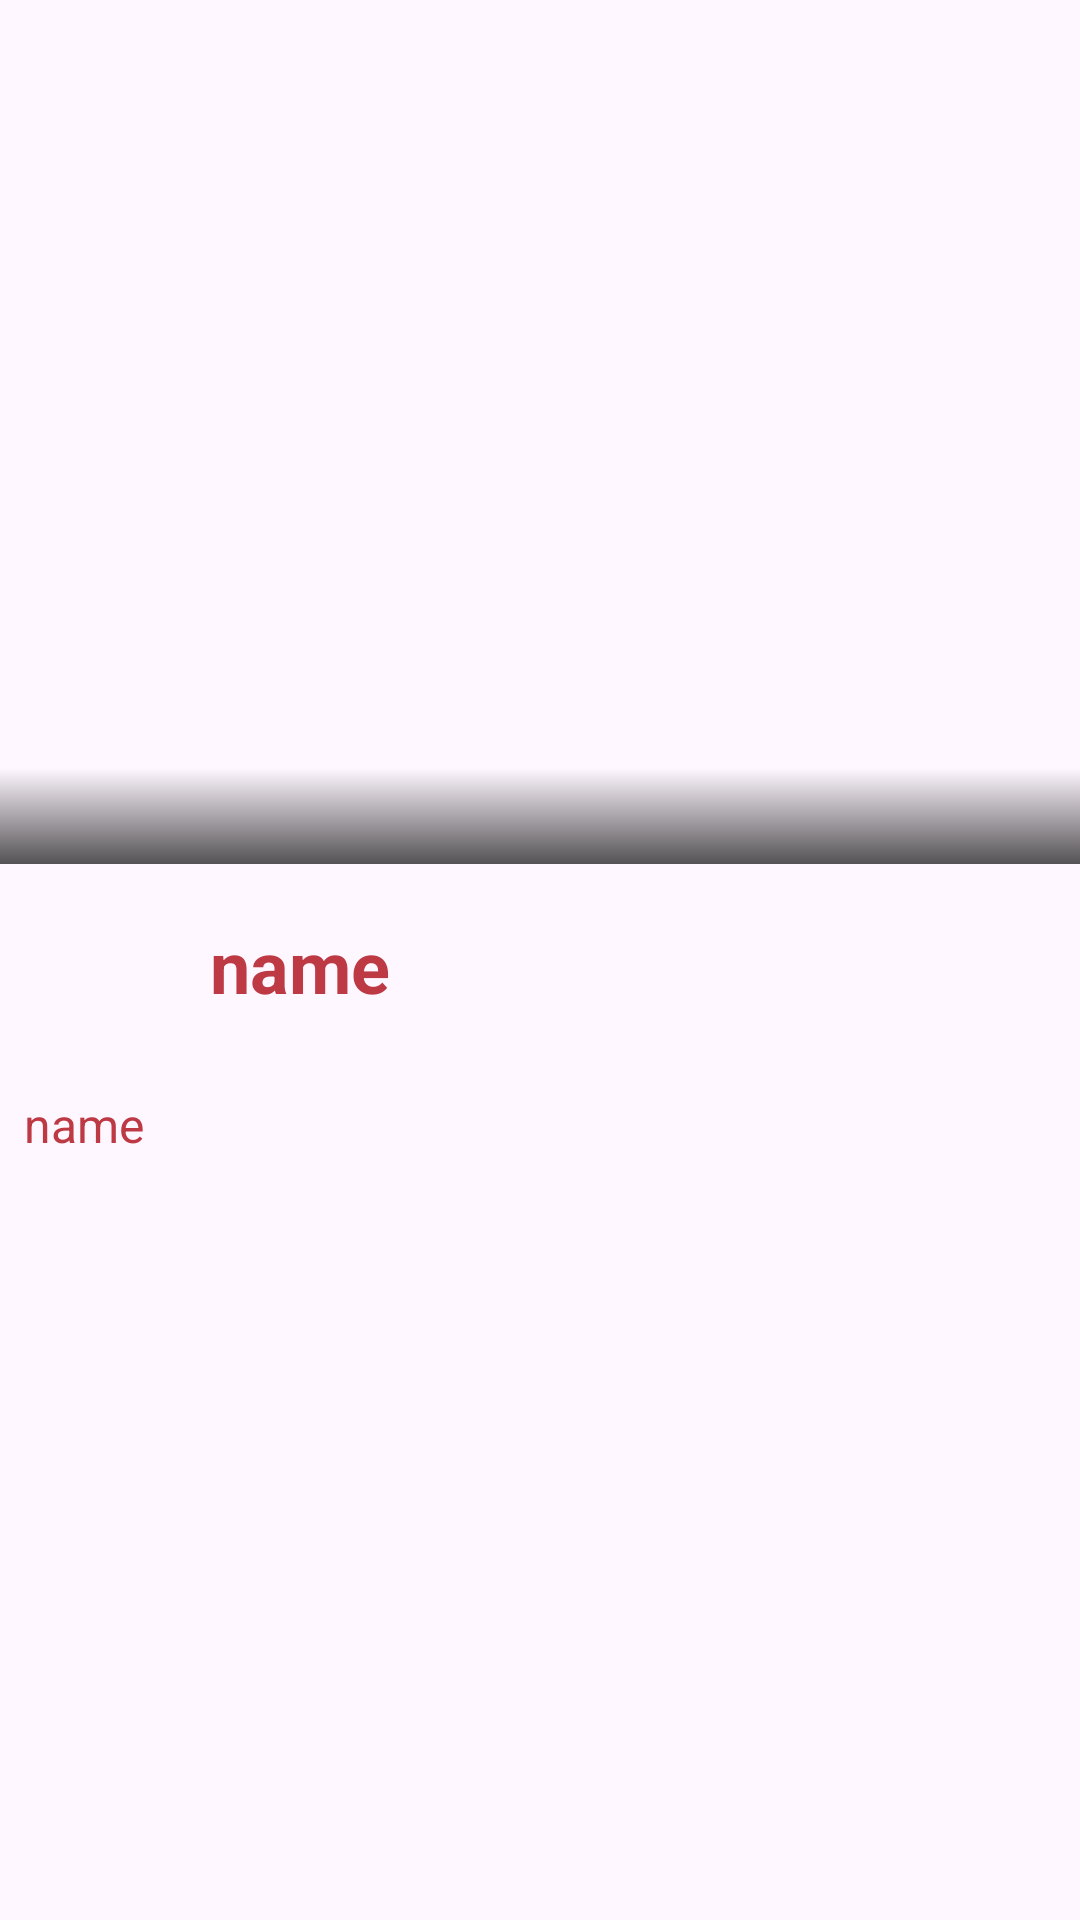

Write the Android layout XML for this screen, with the resource values it uses.
<!-- AndroidManifest.xml: application theme Theme.Team_val -->
<!-- res/layout/fragment_agent.xml -->
<?xml version="1.0" encoding="utf-8"?>
<androidx.constraintlayout.widget.ConstraintLayout xmlns:android="http://schemas.android.com/apk/res/android"
    xmlns:tools="http://schemas.android.com/tools"
    android:layout_width="match_parent"
    android:layout_height="match_parent"
    xmlns:app="http://schemas.android.com/apk/res-auto"
    tools:context=".ui.Fragment_agent"
   >
    <androidx.constraintlayout.widget.Guideline
        android:id="@+id/line45"
        android:layout_width="wrap_content"
        android:layout_height="wrap_content"
        android:orientation="horizontal"
        app:layout_constraintGuide_percent=".45"/>
    <androidx.constraintlayout.widget.Guideline
        android:id="@+id/line40"
        android:layout_width="wrap_content"
        android:layout_height="wrap_content"
        android:orientation="horizontal"
        app:layout_constraintGuide_percent=".40"/>
    <ImageView
        android:id="@+id/imgAgent"
        android:layout_width="0dp"
        android:layout_height="0dp"
        android:src="@drawable/portada"
        app:layout_constraintStart_toStartOf="parent"
        app:layout_constraintEnd_toEndOf="parent"
        app:layout_constraintBottom_toBottomOf="@id/line45"
        app:layout_constraintTop_toTopOf="parent"
        android:scaleType="centerInside"
        android:contentDescription="Agent Image" />
    <View
        android:layout_width="0dp"
        android:layout_height="0dp"
        android:background="@drawable/gradient_rectangle"
        app:layout_constraintTop_toTopOf="@id/line40"
        app:layout_constraintBottom_toBottomOf="@id/line45"
        app:layout_constraintStart_toStartOf="parent"
        app:layout_constraintEnd_toEndOf="parent"
       />
              <ImageView
                  android:id="@+id/imgRol"
                  android:layout_width="60dp"
                  android:layout_height="60dp"
                  android:src="@drawable/portada"
                  android:scaleType="centerCrop"
                  android:layout_margin="8dp"
                  app:layout_constraintTop_toBottomOf="@id/line45"
                  app:layout_constraintStart_toStartOf="parent"/>

    <TextView
        android:id="@+id/tvName"
        android:layout_width="match_parent"
        android:layout_height="60dp"
        android:layout_marginStart="60dp"
        android:layout_marginTop="4dp"
        android:gravity="center_vertical"
        android:paddingStart="10dp"
        android:text="name"
        android:textColor="@color/redDark"
        android:textSize="24sp"
        android:textStyle="bold"
        app:layout_constraintTop_toBottomOf="@id/line45"
        app:layout_constraintStart_toEndOf="@id/imgRol"

     />

            <TextView

                android:id="@+id/tvDescrition"
                android:layout_width="match_parent"
                android:layout_height="wrap_content"
                android:layout_marginBottom="5dp"
                android:text="name"
                android:layout_margin="8dp"
                android:textColor="@color/redDark"
                android:textSize="16sp"
                app:layout_constraintTop_toBottomOf="@id/imgRol"
                app:layout_constraintStart_toStartOf="parent"
                 />

    <HorizontalScrollView
        android:layout_width="0dp"
        android:layout_height="0dp"
        android:contentDescription="Scroll Abilities"
        app:layout_constraintTop_toBottomOf="@id/tvDescrition"
        app:layout_constraintStart_toStartOf="parent"
        app:layout_constraintEnd_toEndOf="parent"
        app:layout_constraintBottom_toBottomOf="parent">
        <LinearLayout
            android:id="@+id/listAbilities"
            android:layout_width="match_parent"
            android:layout_height="match_parent"
            android:orientation="horizontal"
            >


        </LinearLayout>
    </HorizontalScrollView>

</androidx.constraintlayout.widget.ConstraintLayout>
<!-- resources referenced by this layout -->
<resources>
  <color name="redDark">#BD3944</color>
  <!-- drawable gradient_rectangle (drawable) -->
  <?xml version="1.0" encoding="utf-8"?>
  <selector xmlns:android="http://schemas.android.com/apk/res/android">
      <item>
          <shape android:shape="rectangle"
              android:thickness="0dp">
  
              <solid android:color="@color/white"/>
              <gradient
                  android:angle="90"
                  android:endColor="#00ffffff"
                  android:startColor="#aa000000">
              </gradient>
          </shape>
      </item>
  </selector>
  <style name="Theme.Team_val" parent="Base.Theme.Team_val" />
  <color name="white">#FFFFFFFF</color>
  <style name="Base.Theme.Team_val" parent="Theme.Material3.DayNight.NoActionBar">
          
          
      </style>
</resources>
